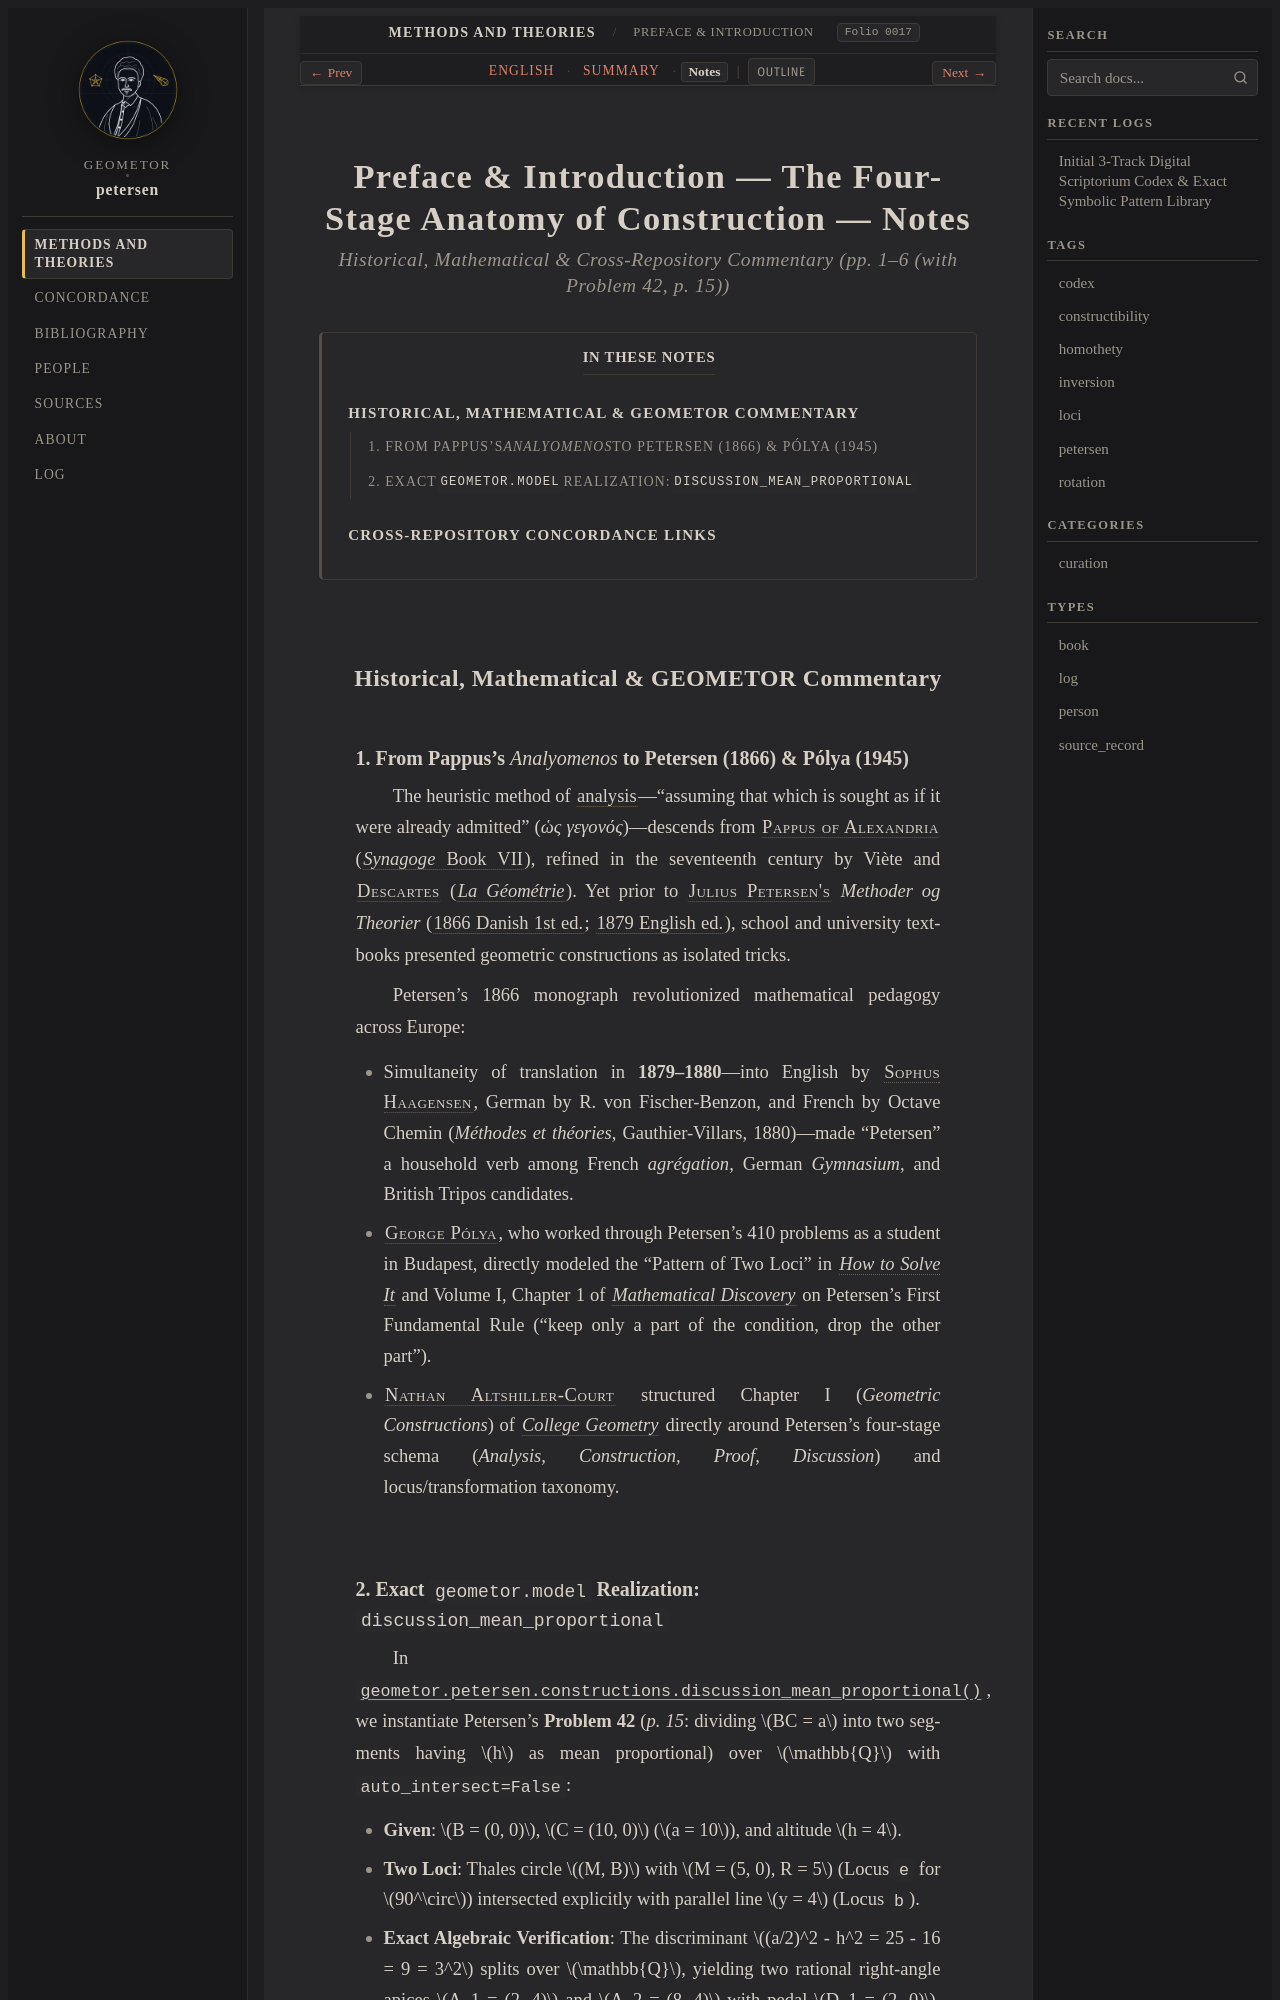

repository: geometor/petersen · page: methods_and_theories/intro/notes.html · generator: sphinx

:layout: book
:order: 1
:folio: 0017
:tracks: English: index | Summary: summary | Notes: notes

.. _petersen-intro-notes:
.. _petersen-unit-01-anatomy-of-construction-notes:

Preface & Introduction — The Four-Stage Anatomy of Construction — Notes
=======================================================================

.. rubric:: Historical, Mathematical & Cross-Repository Commentary (pp. 1–6 (with Problem 42, p. 15))

.. folio:: 0017
   :page: 1

.. contents:: In These Notes
   :local:
   :depth: 2
   :backlinks: none

Historical, Mathematical & GEOMETOR Commentary
----------------------------------------------

1. From Pappus's *Analyomenos* to Petersen (1866) & Pólya (1945)
~~~~~~~~~~~~~~~~~~~~~~~~~~~~~~~~~~~~~~~~~~~~~~~~~~~~~~~~~~~~~~~~

The heuristic method of :term:`analysis <analysis>`—"assuming that which is sought as if it were already admitted" (*ὡς γεγονός*)—descends from :person:`Pappus of Alexandria <pappus>` (:cite:`*Synagoge* Book VII <pappus:synagoge>`), refined in the seventeenth century by Viète and :person:`Descartes <descartes>` (:cite:`*La Géométrie* <descartes:1637>`). Yet prior to :person:`Julius Petersen's <petersen>` *Methoder og Theorier* (:cite:`1866 Danish 1st ed. <petersen:1866>`; :cite:`1879 English ed. <petersen:1879>`), school and university textbooks presented geometric constructions as isolated tricks.

Petersen's 1866 monograph revolutionized mathematical pedagogy across Europe:

* Simultaneity of translation in **1879–1880**—into English by :person:`Sophus Haagensen <haagensen>`, German by R. von Fischer-Benzon, and French by Octave Chemin (*Méthodes et théories*, Gauthier-Villars, 1880)—made "Petersen" a household verb among French *agrégation*, German *Gymnasium*, and British Tripos candidates.
* :person:`George Pólya <polya>`, who worked through Petersen's 410 problems as a student in Budapest, directly modeled the "Pattern of Two Loci" in :cite:`*How to Solve It* <polya:1945>` and Volume I, Chapter 1 of :cite:`*Mathematical Discovery* <polya:1962>` on Petersen's First Fundamental Rule ("keep only a part of the condition, drop the other part").
* :person:`Nathan Altshiller-Court <altshiller-court>` structured Chapter I (*Geometric Constructions*) of :cite:`*College Geometry* <altshiller-court:1952>` directly around Petersen's four-stage schema (*Analysis, Construction, Proof, Discussion*) and locus/transformation taxonomy.
